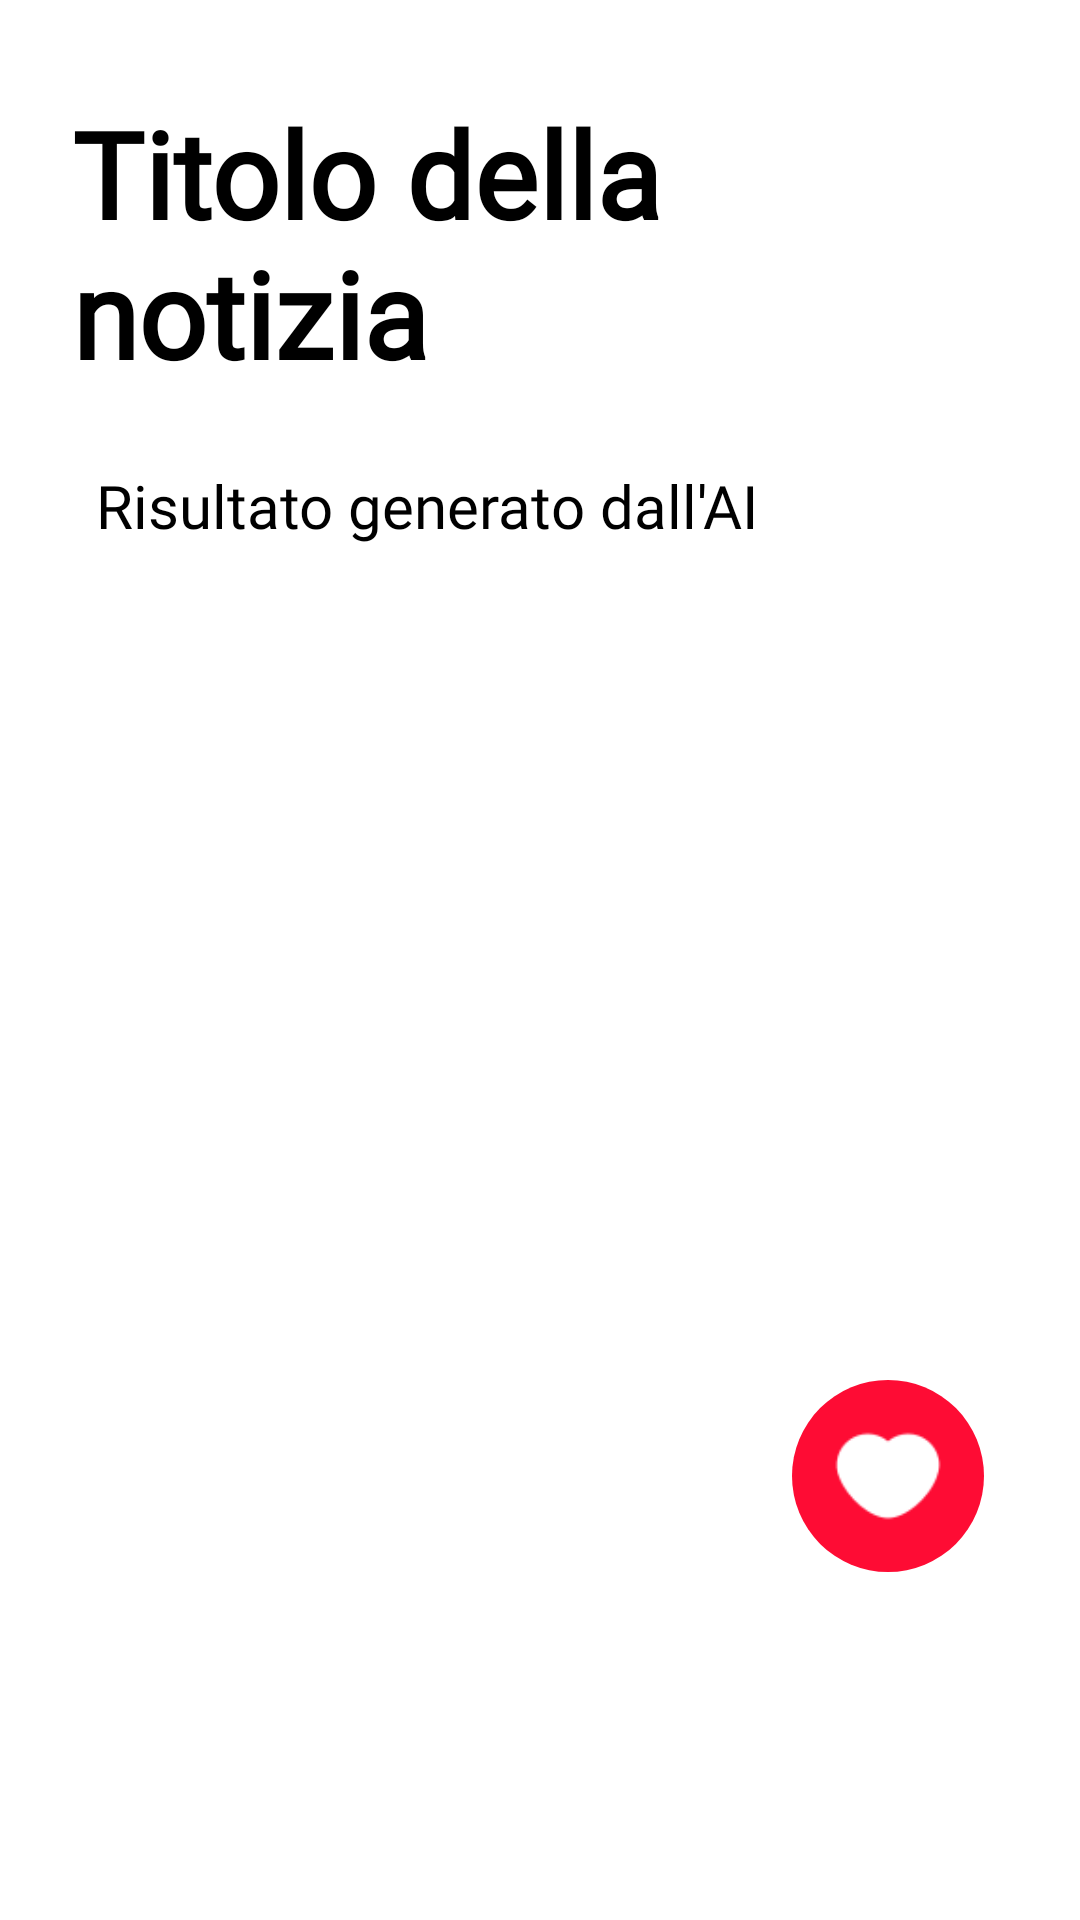

The Android layout XML behind this screen, and the referenced resources:
<!-- AndroidManifest.xml: application theme Theme.Oneminute -->
<!-- res/layout/fragment_article.xml -->
<?xml version="1.0" encoding="utf-8"?>
<androidx.constraintlayout.widget.ConstraintLayout
    xmlns:android="http://schemas.android.com/apk/res/android"
    xmlns:app="http://schemas.android.com/apk/res-auto"
    android:layout_width="match_parent"
    android:layout_height="match_parent"
    android:padding="16dp"
    android:fitsSystemWindows="true"
    android:background="@color/white">

    
    <TextView
        android:id="@+id/articleTitleTextView"
        android:layout_width="match_parent"
        android:layout_height="wrap_content"
        android:layout_marginTop="15dp"
        android:layout_marginLeft="8dp"
        android:layout_marginRight="8dp"
        android:text="Titolo della notizia"
        android:fontFamily="@font/nicholas_w01_regular"
        android:textColor="@color/black"
        android:textSize="40dp"
        android:textStyle="bold"
        android:paddingBottom="8dp"
        app:layout_constraintTop_toTopOf="parent"
        app:layout_constraintStart_toStartOf="parent"
        app:layout_constraintEnd_toEndOf="parent"
        app:layout_constraintHorizontal_bias="0.5" />

    
    <ProgressBar
        android:id="@+id/loadingProgressBar"
        android:layout_width="wrap_content"
        android:layout_height="wrap_content"
        android:layout_centerInParent="true"
        android:visibility="gone"
        app:layout_constraintTop_toTopOf="parent"
        app:layout_constraintBottom_toBottomOf="parent"
        app:layout_constraintStart_toStartOf="parent"
        app:layout_constraintEnd_toEndOf="parent"
        />

    
    <ScrollView
        android:id="@+id/scrollView"
        android:layout_width="0dp"
        android:layout_height="0dp"
        android:layout_below="@id/articleTitleTextView"
        android:layout_marginTop="8dp"
        android:layout_marginLeft="8dp"
        android:layout_marginRight="8dp"
        app:layout_constraintBottom_toBottomOf="parent"
        app:layout_constraintEnd_toEndOf="parent"
        android:layout_marginBottom="100dp"
        app:layout_constraintStart_toStartOf="parent"
        app:layout_constraintTop_toBottomOf="@id/articleTitleTextView">

        <TextView
            android:id="@+id/outputTextView"
            android:layout_width="match_parent"
            android:layout_height="wrap_content"
            android:fontFamily="@font/noticiatext_regular"
            android:textColor="@color/black"
            android:padding="8dp"
            android:text="Risultato generato dall'AI"
            android:textSize="20dp" />
    </ScrollView>

    
    <ImageButton
        android:id="@+id/roundButton"
        android:layout_width="64dp"
        android:layout_height="64dp"
        android:layout_marginEnd="16dp"
        android:layout_marginBottom="100dp"
        android:layout_marginStart="16dp"
        android:background="@drawable/red_circle_background"
        android:src="@drawable/icons8_mi_piace_64"
        android:contentDescription="Mi Piace"
        android:scaleType="centerInside"
        android:padding="12dp"
        app:tint="@android:color/white"
        app:layout_constraintBottom_toBottomOf="parent"
        app:layout_constraintEnd_toEndOf="parent"
        />

</androidx.constraintlayout.widget.ConstraintLayout>
<!-- resources referenced by this layout -->
<resources>
  <color name="black">#FF000000</color>
  <color name="white">#FFFFFFFF</color>
  <!-- drawable icons8_mi_piace_64: png bitmap (drawable, 732 bytes) -->
  <!-- drawable red_circle_background (drawable) -->
  <?xml version="1.0" encoding="utf-8"?>
  <shape xmlns:android="http://schemas.android.com/apk/res/android"
      android:shape="oval">
  
      <solid android:color="#FE0C34" />
  
      <size
          android:width="50dp"
          android:height="50dp" />
  
  </shape>
  <style name="Theme.Oneminute" parent="Base.Theme.Oneminute" />
  <style name="Base.Theme.Oneminute" parent="Theme.Material3.DayNight.NoActionBar">
          <item name="backgroundColor">@color/black</item>
  
          
          <item name="colorPrimary">@color/accent_color</item>
          <item name="colorPrimaryVariant">@color/accent_color</item>
  
          <item name="colorOnPrimary">@color/white</item>
  
      </style>
  <color name="accent_color">#fe0c34</color>
</resources>
